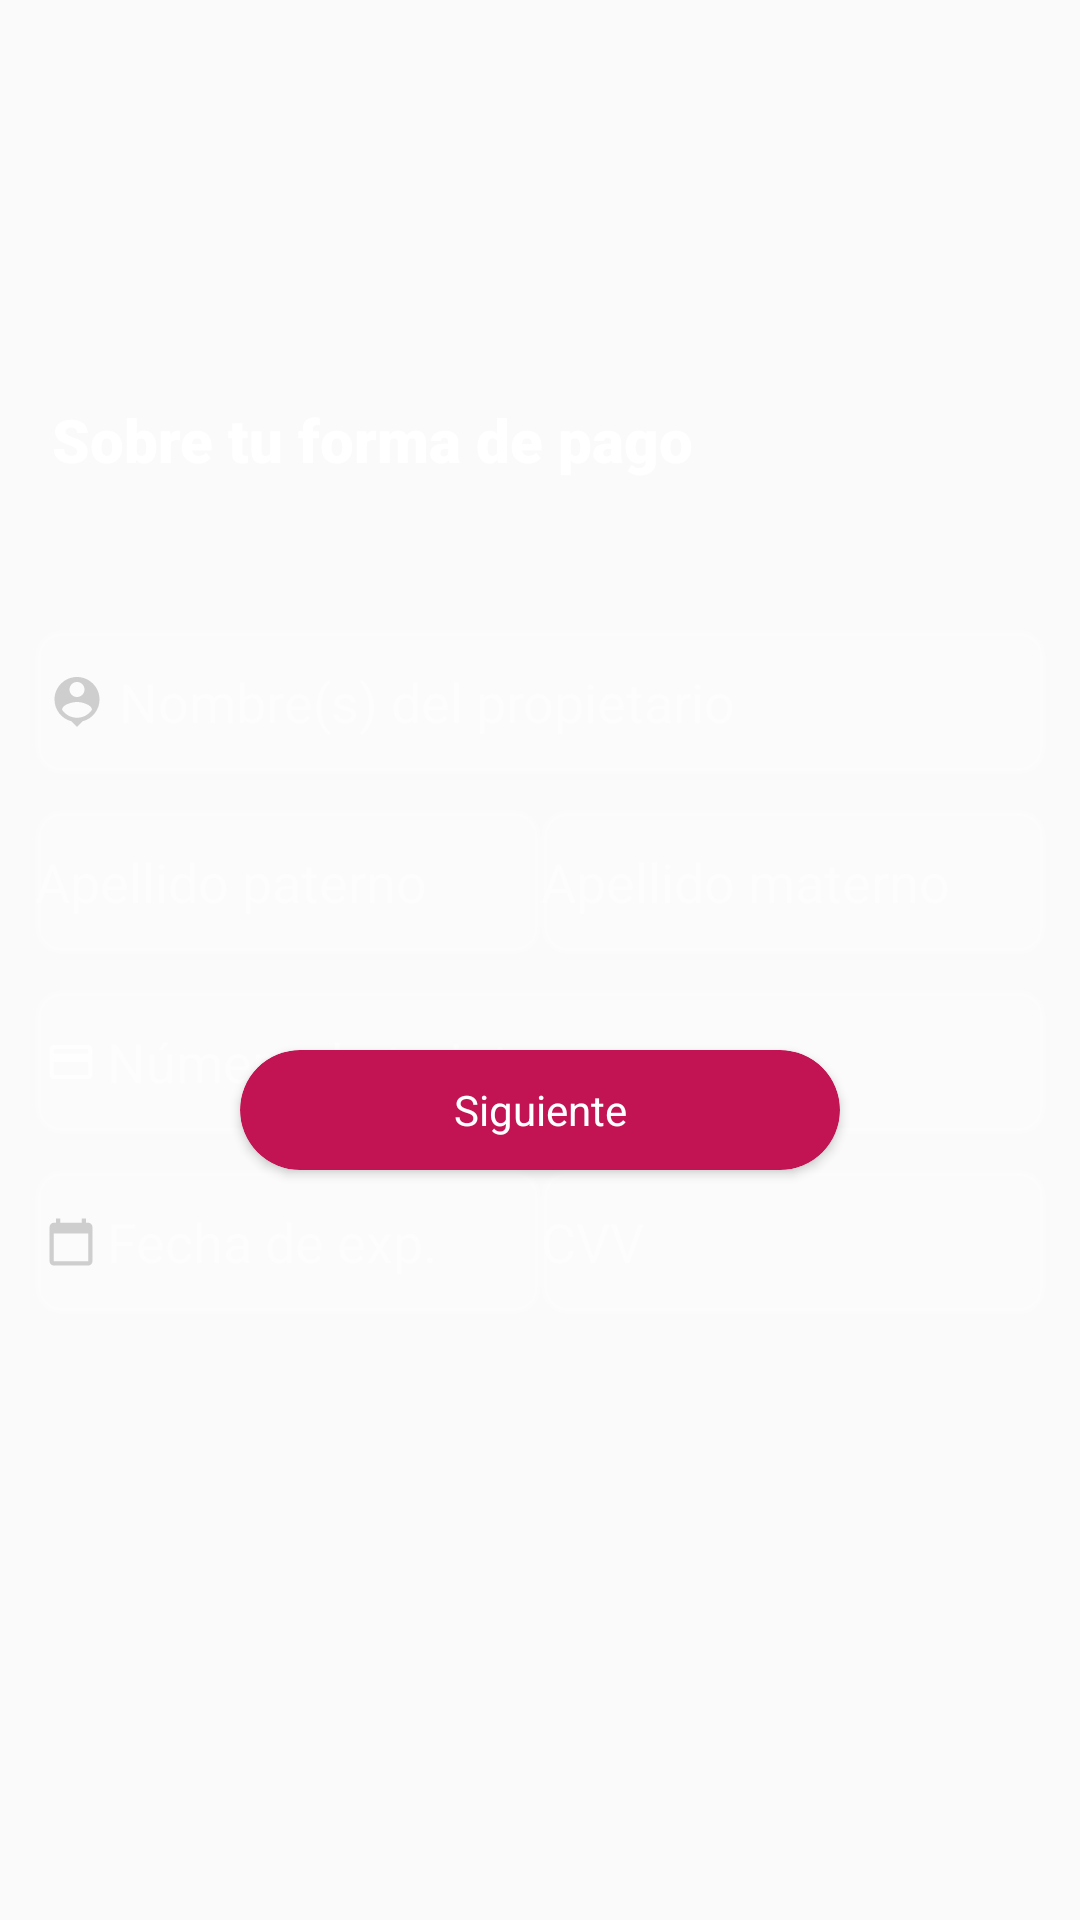

This screen was rendered from an Android layout file. Write that file and the resources it references.
<!-- AndroidManifest.xml: application theme AppTheme.NoActionBar -->
<!-- res/layout/sign_up_payment_method_fragment.xml -->
<?xml version="1.0" encoding="utf-8"?>
<androidx.constraintlayout.widget.ConstraintLayout xmlns:android="http://schemas.android.com/apk/res/android"
    xmlns:app="http://schemas.android.com/apk/res-auto"
    xmlns:tools="http://schemas.android.com/tools"
    android:layout_width="match_parent"
    android:layout_height="match_parent"
    android:background="@drawable/firstlaunch_gradient">

    <ImageView
        android:id="@+id/imageView"
        android:layout_width="156dp"
        android:layout_height="171dp"
        android:contentDescription="@string/icon_desc"
        app:layout_constraintEnd_toEndOf="parent"
        app:layout_constraintStart_toStartOf="parent"
        app:layout_constraintTop_toTopOf="parent"
        app:srcCompat="@drawable/ic_launcher_foreground" />

    <TableLayout
        android:id="@+id/tableLayout"
        android:layout_width="357dp"
        android:layout_height="264dp"
        android:padding="@dimen/element_large_spacing"
        app:layout_constraintBottom_toBottomOf="parent"
        app:layout_constraintEnd_toEndOf="parent"
        app:layout_constraintStart_toStartOf="parent"
        app:layout_constraintTop_toTopOf="parent">

        <TableRow
            android:layout_width="match_parent"
            android:layout_height="match_parent"
            android:layout_marginTop="12dp">

            <EditText
                android:id="@+id/etNames"
                android:layout_width="wrap_content"
                android:layout_height="wrap_content"
                android:layout_weight="0.3"
                android:autofillHints="testHint"
                android:background="@drawable/inputshape"
                android:backgroundTint="#20FFFFFF"
                android:drawableStart="@drawable/ic_username"
                android:hint="@string/nombre_s_del_tarjetahabiente"
                android:inputType="textPersonName"
                android:minHeight="48dp"
                android:textColor="@color/white"
                android:textColorHint="#70FFFFFF"
                tools:ignore="TextContrastCheck" />
        </TableRow>

        <TableRow
            android:layout_width="match_parent"
            android:layout_height="match_parent"
            android:layout_marginTop="12dp">

            <EditText
                android:id="@+id/etLastName_1"
                android:layout_width="wrap_content"
                android:layout_height="wrap_content"
                android:layout_weight="0.5"
                android:autofillHints="testHint"
                android:background="@drawable/inputshape"
                android:backgroundTint="#20FFFFFF"
                android:drawableStart="@drawable/ic_person"
                android:ems="15"
                android:hint="@string/apellido_paterno"
                android:inputType="textPersonName"
                android:minHeight="48dp"
                android:textColor="@color/white"
                android:textColorHint="#70FFFFFF"
                tools:ignore="TextContrastCheck" />

            <EditText
                android:id="@+id/etLastName_2"
                android:layout_width="wrap_content"
                android:layout_height="wrap_content"
                android:layout_weight="0.5"
                android:autofillHints="testHint"
                android:background="@drawable/inputshape"
                android:backgroundTint="#20FFFFFF"
                android:drawableStart="@drawable/ic_person"
                android:ems="15"
                android:hint="@string/apellido_materno"
                android:inputType="textPersonName"
                android:minHeight="48dp"
                android:textColor="@color/white"
                android:textColorHint="#70FFFFFF"
                tools:ignore="TextContrastCheck" />

        </TableRow>

        <TableRow
            android:layout_width="match_parent"
            android:layout_height="match_parent"
            android:layout_marginTop="12dp">

            <EditText
                android:id="@+id/etCardNumber"
                android:layout_width="wrap_content"
                android:layout_height="wrap_content"
                android:layout_weight="0.5"
                android:autofillHints="testHint"
                android:background="@drawable/inputshape"
                android:backgroundTint="#20FFFFFF"
                android:drawableStart="@drawable/ic_ccnumber"
                android:ems="15"
                android:hint="@string/n_mero_de_tarjeta"
                android:inputType="number"
                android:minHeight="48dp"
                android:textColor="@color/white"
                android:textColorHint="#70FFFFFF"
                tools:ignore="TextContrastCheck" />

        </TableRow>

        <TableRow
            android:layout_width="match_parent"
            android:layout_height="match_parent"
            android:layout_marginTop="12dp">

            <EditText
                android:id="@+id/expDate"
                android:layout_width="182dp"
                android:layout_height="48dp"
                android:layout_weight="0.7"
                android:autofillHints="testHint"
                android:background="@drawable/inputshape"
                android:backgroundTint="#20FFFFFF"
                android:drawableStart="@drawable/ic_date"
                android:hint="@string/fecha_de_expiraci_n"
                android:inputType="date"
                android:minHeight="48dp"
                android:textColor="@color/white"
                android:textColorHint="#70FFFFFF"
                tools:ignore="TextContrastCheck" />

            <EditText
                android:id="@+id/etCVV"
                android:layout_width="182dp"
                android:layout_height="48dp"
                android:layout_weight="0.7"
                android:autofillHints="testHint"
                android:background="@drawable/inputshape"
                android:backgroundTint="#20FFFFFF"
                android:drawableStart="@drawable/ic_ccv"
                android:hint="@string/cvv"
                android:inputType="textPassword"
                android:minHeight="48dp"
                android:textColor="@color/white"
                android:textColorHint="#70FFFFFF"
                tools:ignore="TextContrastCheck" />

        </TableRow>

    </TableLayout>

    <androidx.cardview.widget.CardView
        android:id="@+id/btnNext"
        android:layout_width="200dp"
        android:layout_height="40dp"
        android:layout_marginBottom="250dp"
        android:elevation="2dp"
        android:shadowColor="@color/black"
        app:cardBackgroundColor="#c21353"
        app:cardCornerRadius="25dp"
        app:layout_constraintBottom_toBottomOf="parent"
        app:layout_constraintEnd_toEndOf="parent"
        app:layout_constraintStart_toStartOf="parent">

        <TextView
            android:layout_width="match_parent"
            android:layout_height="match_parent"
            android:gravity="center"
            android:text="@string/siguiente"
            android:textAlignment="center"
            android:textColor="@color/white" />
    </androidx.cardview.widget.CardView>

    <TextView
        android:id="@+id/signUpBankInfoTitle"
        android:layout_width="215dp"
        android:layout_height="31dp"
        android:layout_marginBottom="24dp"
        android:fontFamily="sans-serif-black"
        android:minHeight="48dp"
        android:text="@string/sobre_tu_forma_de_pago"
        android:textAllCaps="false"
        android:textColor="@color/white"
        android:textSize="20sp"
        app:layout_constraintBottom_toTopOf="@+id/tableLayout"
        app:layout_constraintEnd_toEndOf="@+id/tableLayout"
        app:layout_constraintHorizontal_bias="0.11"
        app:layout_constraintStart_toStartOf="@+id/tableLayout" />

</androidx.constraintlayout.widget.ConstraintLayout>
<!-- resources referenced by this layout -->
<resources>
  <dimen name="element_large_spacing">10dp</dimen>
  <!-- drawable ic_ccnumber: png bitmap (drawable-hdpi, 192 bytes) -->
  <!-- drawable ic_date (drawable-anydpi) -->
  <vector xmlns:android="http://schemas.android.com/apk/res/android"
      android:width="24dp"
      android:height="24dp"
      android:viewportWidth="24"
      android:viewportHeight="24"
      android:tint="#999B9C9F"
      android:alpha="0.8">
    <group android:scaleX="0.71428573"
        android:scaleY="0.71428573"
        android:translateX="3.4285715"
        android:translateY="3.4285715">
      <path
          android:fillColor="@android:color/white"
          android:pathData="M20,3h-1L19,1h-2v2L7,3L7,1L5,1v2L4,3c-1.1,0 -2,0.9 -2,2v16c0,1.1 0.9,2 2,2h16c1.1,0 2,-0.9 2,-2L22,5c0,-1.1 -0.9,-2 -2,-2zM20,21L4,21L4,8h16v13z"/>
    </group>
  </vector>
  <!-- drawable ic_username (drawable-anydpi) -->
  <vector xmlns:android="http://schemas.android.com/apk/res/android"
      android:width="28dp"
      android:height="28dp"
      android:viewportWidth="24"
      android:viewportHeight="24"
      android:tint="#999B9C9F"
      android:alpha="0.8">
    <group android:scaleX="0.71428573"
        android:scaleY="0.71428573"
        android:translateX="3.4285715"
        android:translateY="3.4285715">
      <path
          android:fillColor="@android:color/white"
          android:pathData="M12,2c-4.97,0 -9,4.03 -9,9 0,4.17 2.84,7.67 6.69,8.69L12,22l2.31,-2.31C18.16,18.67 21,15.17 21,11c0,-4.97 -4.03,-9 -9,-9zM12,4c1.66,0 3,1.34 3,3s-1.34,3 -3,3 -3,-1.34 -3,-3 1.34,-3 3,-3zM12,18.3c-2.5,0 -4.71,-1.28 -6,-3.22 0.03,-1.99 4,-3.08 6,-3.08 1.99,0 5.97,1.09 6,3.08 -1.29,1.94 -3.5,3.22 -6,3.22z"/>
    </group>
  </vector>
  <!-- drawable inputshape (drawable) -->
  <?xml version="1.0" encoding="utf-8"?>
  <shape xmlns:android="http://schemas.android.com/apk/res/android" android:shape="rectangle">
      <stroke
          android:width="2dp"
          android:color="@color/white" />
      <corners android:radius="8dp"/>
  
  </shape>
  <string name="apellido_materno">Apellido materno</string>
  <string name="apellido_paterno">Apellido paterno</string>
  <string name="cvv">CVV</string>
  <string name="fecha_de_expiraci_n">Fecha de exp.</string>
  <string name="icon_desc">"Ask org if we can add a totally white logo"</string>
  <string name="n_mero_de_tarjeta">Número de tarjeta</string>
  <string name="nombre_s_del_tarjetahabiente">Nombre(s) del propietario</string>
  <string name="siguiente">Siguiente</string>
  <string name="sobre_tu_forma_de_pago">Sobre tu forma de pago</string>
  <style name="AppTheme.NoActionBar" parent="Theme.AppCompat.Light.NoActionBar">
  
      </style>
  <!-- not gathered from this repository: default colours our renderer supplied (Android Studio template values) -->
  <color name="black">#FF000000</color>
  <color name="white">#FFFFFFFF</color>
</resources>
